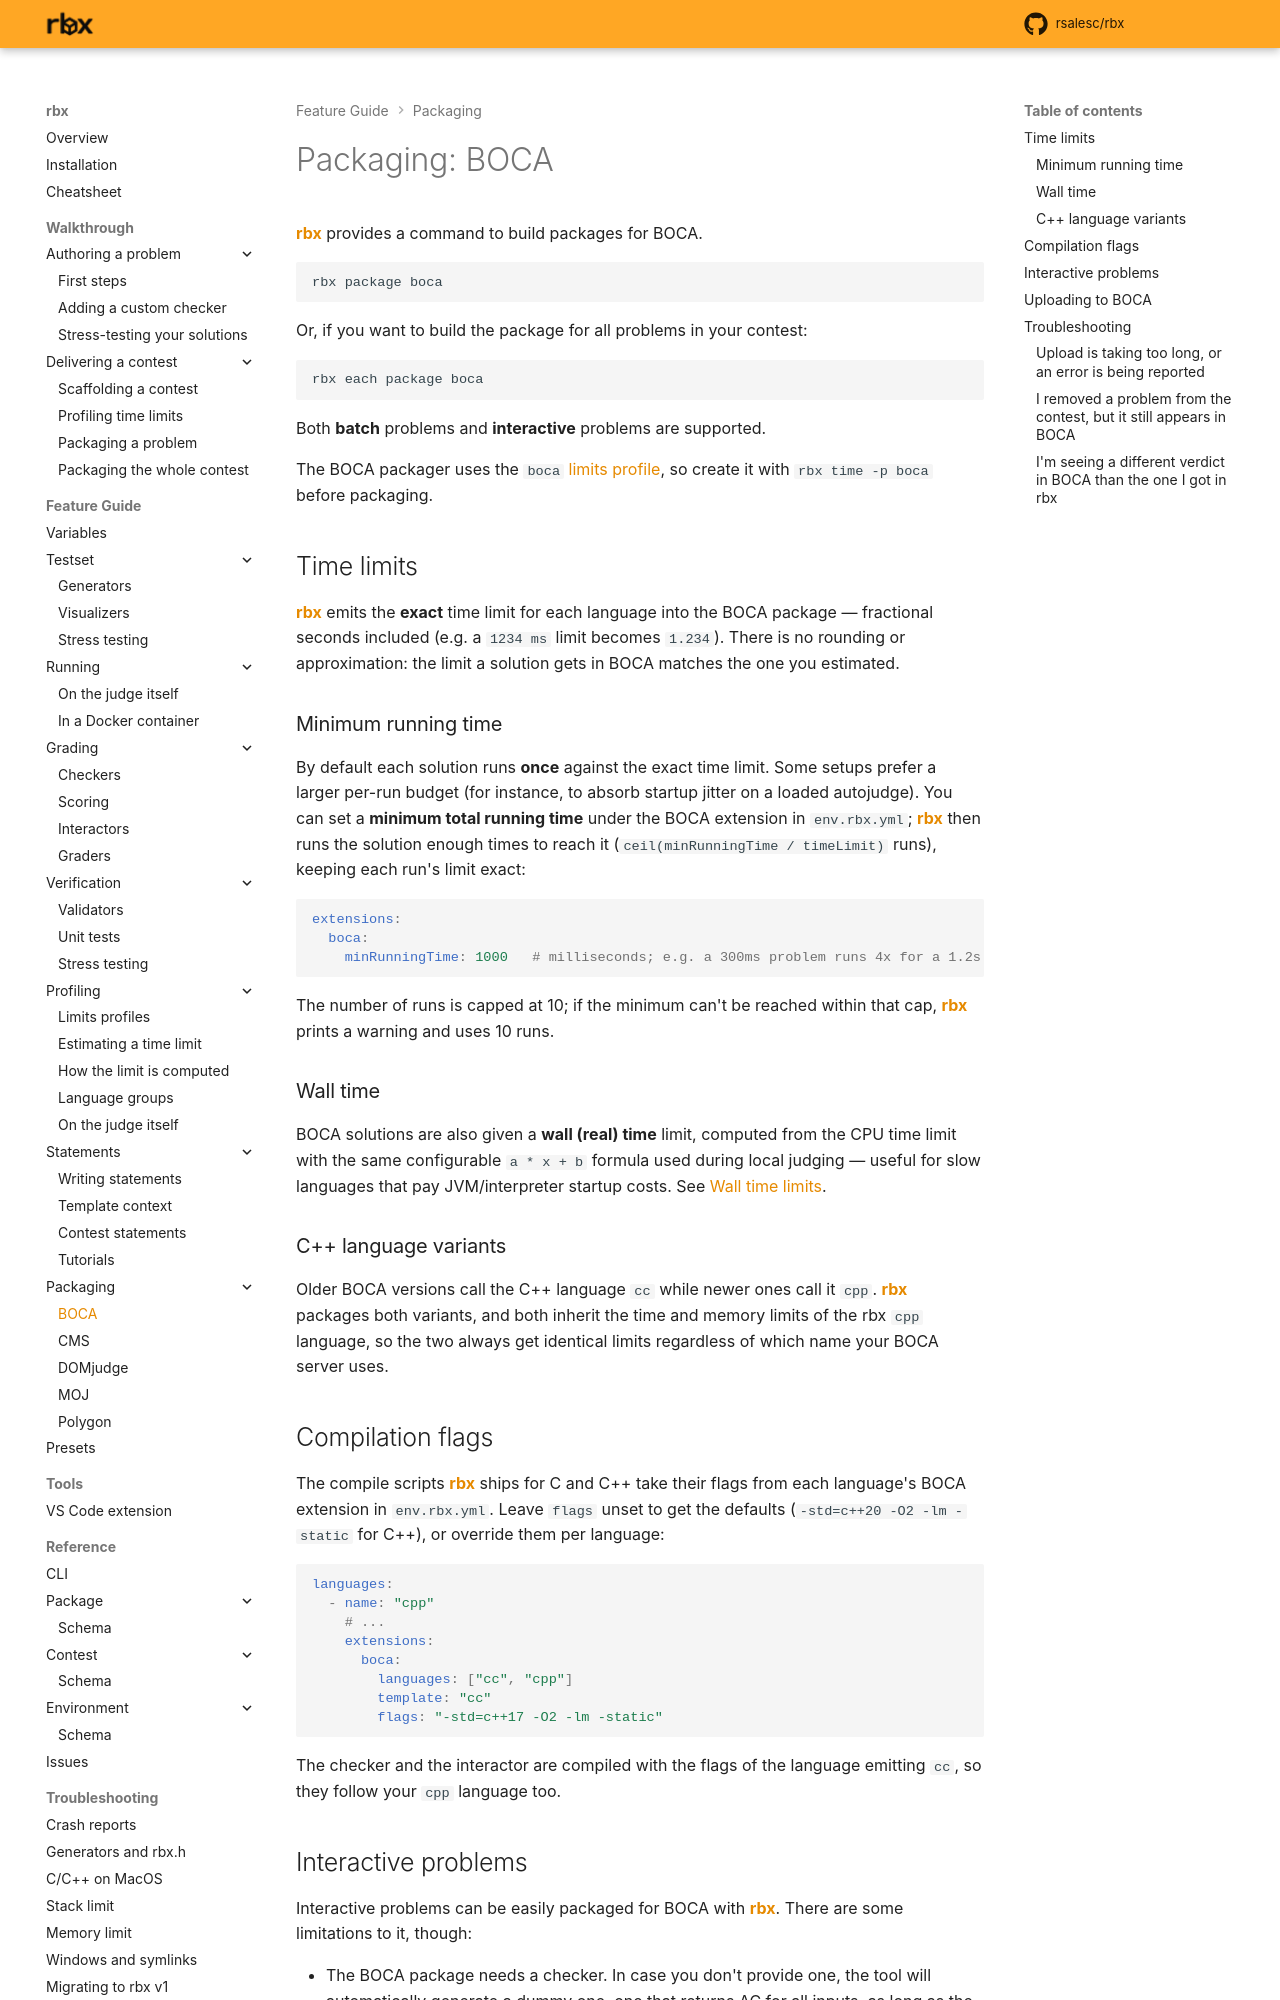

repository: rsalesc/rbx · page: setters/packaging/boca/index.html · generator: mkdocs

# Packaging: BOCA

{{rbx}} provides a command to build packages for BOCA.

```bash
rbx package boca
```

{{ asciinema("package-boca") }}

Or, if you want to build the package for all problems in your contest:

```bash
rbx each package boca
```

Both **batch** problems and **interactive** problems are supported.

The BOCA packager uses the `boca` [limits profile](../profiling/profiles.md), so create it with
`rbx time -p boca` before packaging.

## Time limits

{{rbx}} emits the **exact** time limit for each language into the BOCA package — fractional
seconds included (e.g. a `1234 ms` limit becomes `1.234`). There is no rounding or approximation:
the limit a solution gets in BOCA matches the one you estimated.

### Minimum running time

By default each solution runs **once** against the exact time limit. Some setups prefer a larger
per-run budget (for instance, to absorb startup jitter on a loaded autojudge). You can set a
**minimum total running time** under the BOCA extension in `env.rbx.yml`; {{rbx}} then runs the
solution enough times to reach it (`ceil(minRunningTime / timeLimit)` runs), keeping each run's
limit exact:

```yaml
extensions:
  boca:
    minRunningTime: 1000   # milliseconds; e.g. a 300ms problem runs 4x for a 1.2s budget
```

The number of runs is capped at 10; if the minimum can't be reached within that cap, {{rbx}}
prints a warning and uses 10 runs.

### Wall time

BOCA solutions are also given a **wall (real) time** limit, computed from the CPU time limit with
the same configurable `a * x + b` formula used during local judging — useful for slow languages
that pay JVM/interpreter startup costs. See
[Wall time limits](../reference/environment/index.md#wall-time-limits).

### C++ language variants

Older BOCA versions call the C++ language `cc` while newer ones call it `cpp`. {{rbx}} packages
both variants, and both inherit the time and memory limits of the rbx `cpp` language, so the two
always get identical limits regardless of which name your BOCA server uses.

## Compilation flags

The compile scripts {{rbx}} ships for C and C++ take their flags from each language's BOCA
extension in `env.rbx.yml`. Leave `flags` unset to get the defaults (`-std=c++20 -O2 -lm -static`
for C++), or override them per language:

```yaml
languages:
  - name: "cpp"
    # ...
    extensions:
      boca:
        languages: ["cc", "cpp"]
        template: "cc"
        flags: "-std=c++17 -O2 -lm -static"
```

The checker and the interactor are compiled with the flags of the language emitting `cc`, so
they follow your `cpp` language too.

## Interactive problems

Interactive problems can be easily packaged for BOCA with {{rbx}}. There are some limitations to it, though:

- The BOCA package needs a checker. In case you don't provide one, the tool will automatically generate a dummy one,
  one that returns AC for all inputs, as long as the interactor finishes successfully.
- The messages exchanged between the interactor and the solution will not be captured, and thus will not be visible
  in the BOCA UI. If you want to inspect the interaction between them, you have to download the participant's
  solution and run it locally.
